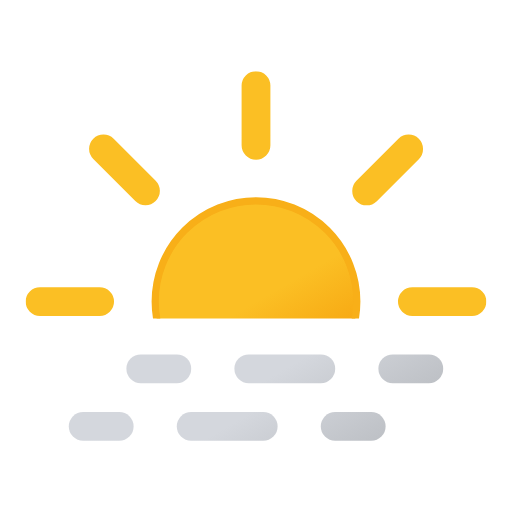
t = 0.00 s
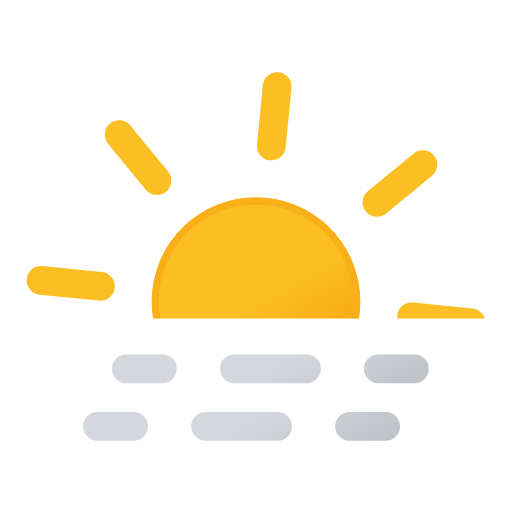
t = 0.75 s
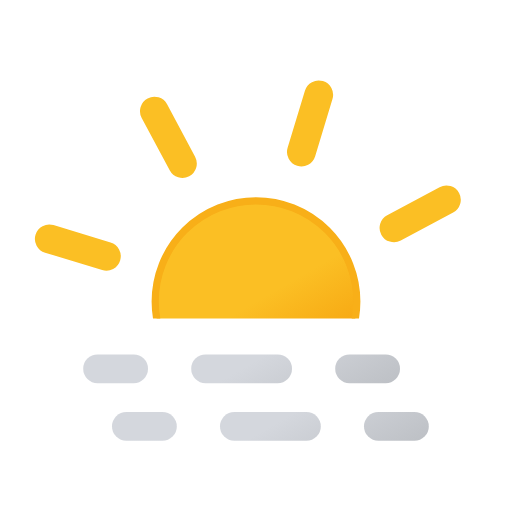
t = 2.25 s
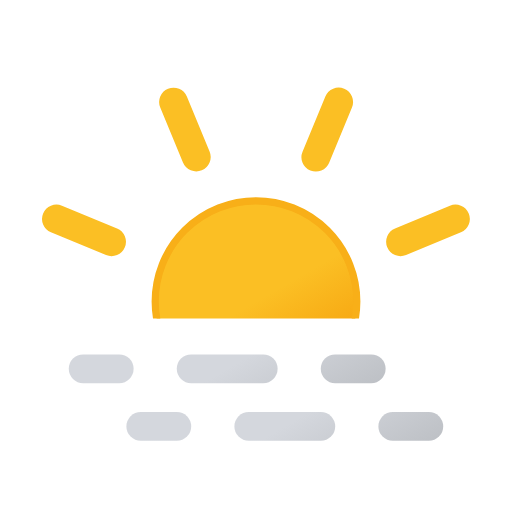
t = 3.00 s
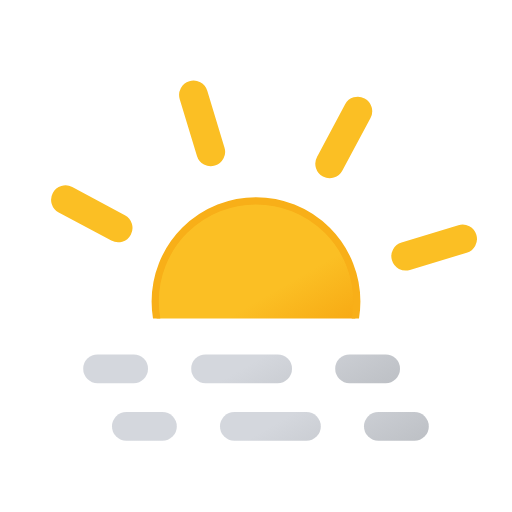
t = 3.75 s
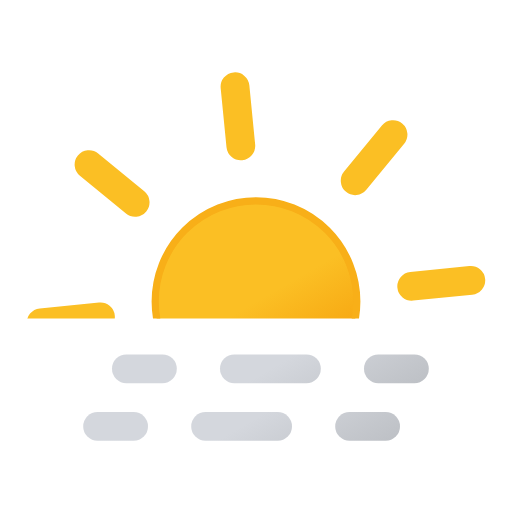
t = 5.25 s

The animated SVG that drew these frames (rendered in a browser with its animation timeline set to each time). Animation: 3 SMIL elements (animateTransform=3); one cycle of 6.00 s, repeats indefinitely.

<svg xmlns="http://www.w3.org/2000/svg" xmlns:xlink="http://www.w3.org/1999/xlink" viewBox="42.667 40.667 426.667 426.667"><defs><linearGradient id="a" x1="17.3" x2="89.3" y1="43.1" y2="167.8" gradientUnits="userSpaceOnUse"><stop offset="0" stop-color="#d4d7dd"/><stop offset=".5" stop-color="#d4d7dd"/><stop offset="1" stop-color="#bec1c6"/></linearGradient><linearGradient xlink:href="#a" id="b" x1="107.3" x2="179.3" y1="-8.8" y2="115.9"/><linearGradient xlink:href="#a" id="c" x1="174.8" x2="246.8" y1="-47.8" y2="76.9"/><linearGradient xlink:href="#a" id="d" x2="89.3" y1="-4.9" y2="119.8"/><linearGradient xlink:href="#a" id="e" x1="107.3" x2="179.3" y1="-56.9" y2="67.9"/><linearGradient xlink:href="#a" id="f" x1="174.8" x2="246.8" y1="-95.8" y2="28.9"/><linearGradient id="g" x1="150" x2="234" y1="119.2" y2="264.8" gradientUnits="userSpaceOnUse"><stop offset="0" stop-color="#fbbf24"/><stop offset=".5" stop-color="#fbbf24"/><stop offset="1" stop-color="#f59e0b"/></linearGradient><symbol id="i" viewBox="0 0 384 384"><circle cx="192" cy="192" r="84" fill="url(#g)" stroke="#f8af18" stroke-miterlimit="10" stroke-width="6"/><path fill="none" stroke="#fbbf24" stroke-linecap="round" stroke-miterlimit="10" stroke-width="24" d="M192 61.7V12m0 360v-49.7m92.2-222.5 35-35M64.8 319.2l35.1-35.1m0-184.4-35-35m254.5 254.5-35.1-35.1M61.7 192H12m360 0h-49.7"><animateTransform additive="sum" attributeName="transform" dur="6s" repeatCount="indefinite" type="rotate" values="0 192 192; 45 192 192"/></path></symbol><symbol id="j" overflow="visible" viewBox="0 0 264 72"><g><path fill="none" stroke="url(#a)" stroke-linecap="round" stroke-miterlimit="10" stroke-width="24" d="M12 60h30"/><path fill="none" stroke="url(#b)" stroke-dasharray="60 60" stroke-linecap="round" stroke-miterlimit="10" stroke-width="24" d="M102 60h90"/><path fill="none" stroke="url(#c)" stroke-linecap="round" stroke-miterlimit="10" stroke-width="24" d="M222 60h30"/><animateTransform additive="sum" attributeName="transform" dur="6s" repeatCount="indefinite" type="translate" values="-24 0; 24 0; -24 0"/></g><g><path fill="none" stroke="url(#d)" stroke-linecap="round" stroke-miterlimit="10" stroke-width="24" d="M12 12h30"/><path fill="none" stroke="url(#e)" stroke-dasharray="60 60" stroke-linecap="round" stroke-miterlimit="10" stroke-width="24" d="M102 12h90"/><path fill="none" stroke="url(#f)" stroke-linecap="round" stroke-miterlimit="10" stroke-width="24" d="M222 12h30"/><animateTransform additive="sum" attributeName="transform" dur="6s" repeatCount="indefinite" type="translate" values="24 0; -24 0; 24 0"/></g></symbol><clipPath id="h"><path fill="none" d="M0 0h512v306H0z"/></clipPath></defs><g clip-path="url(#h)"><use xlink:href="#i" width="384" height="384" transform="translate(64 100)"/></g><use xlink:href="#j" width="264" height="72" transform="translate(124 336)"/></svg>
